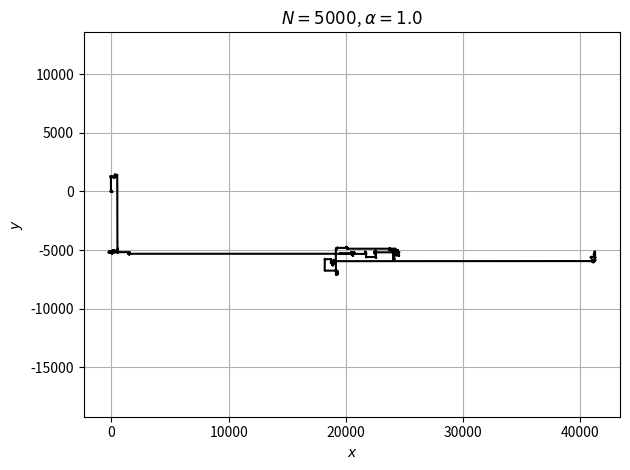
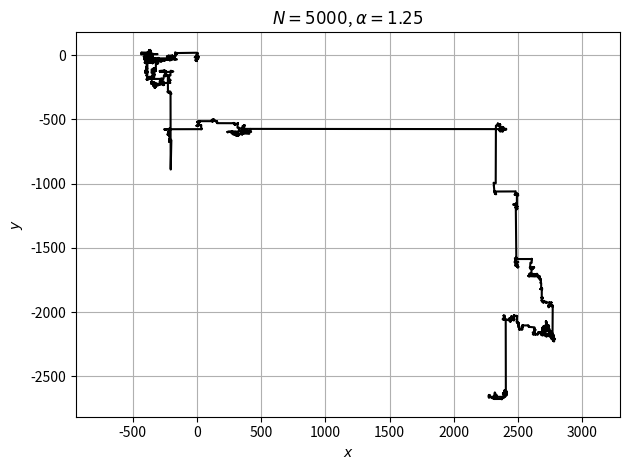
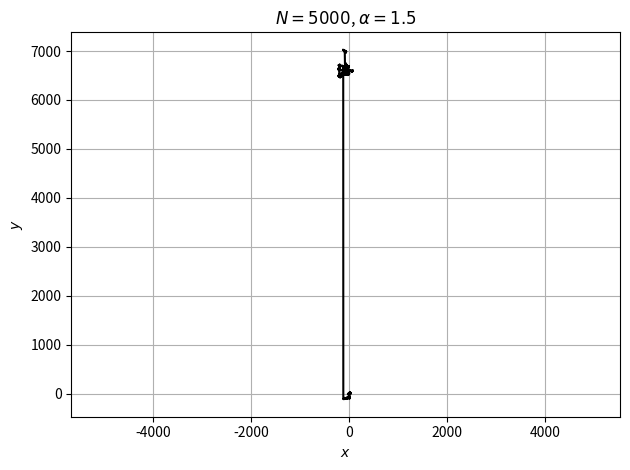
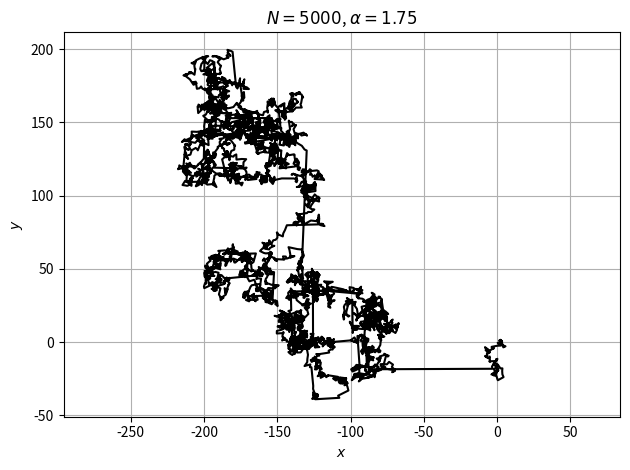
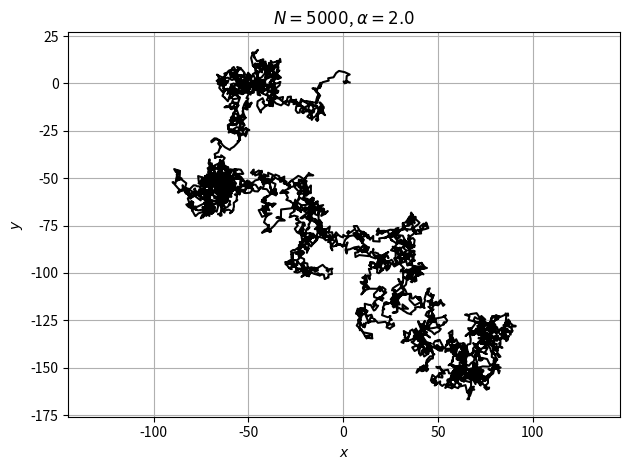
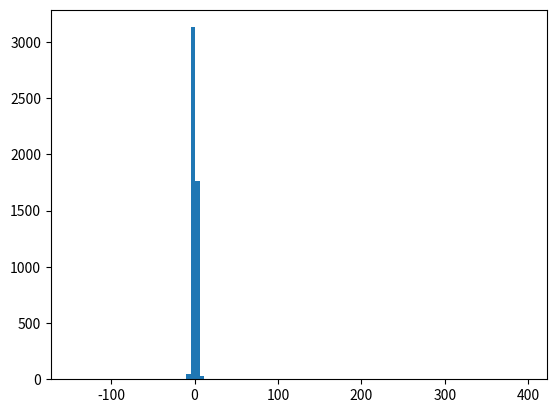

Recreate these plots in Python, in order.
import numpy as np
import matplotlib.pyplot as plt


# Probability distributions of phi and Y
def sample_phi_y(size):
    return np.array([
        np.random.uniform(low=-np.pi / 2, high=np.pi / 2, size=size),
        np.random.exponential(1, size=size)
    ])


# Define random variable X
def X(phi, Y, alpha):
    return (
        np.sin(alpha * phi)
        / np.cos(phi) ** (1 / alpha)
        * (
            np.cos((1 - alpha) * phi)
            / Y
        ) ** ((1 - alpha) / alpha)
    )


if __name__ == '__main__':
    for alpha in np.linspace(1, 2, 5):
        # Random walk
        n_steps = 5000
        step_arr = X(*sample_phi_y((n_steps, 2)), alpha)
        pos_arr = np.cumsum(step_arr, axis=0)

        fig, ax = plt.subplots(tight_layout=True)
        ax.grid()
        ax.axis('equal')
        ax.set_title(f'$N = {n_steps}$, $\\alpha = {alpha}$')
        ax.set_xlabel('$x$')
        ax.set_ylabel('$y$')
        ax.plot(*pos_arr.T, 'k-')

    # PDF
    alpha = 1.7
    n_trials = 5000
    sample_X_arr = X(*sample_phi_y(n_trials), alpha)
    plt.figure()
    plt.hist(sample_X_arr, bins=100)
    plt.show()

